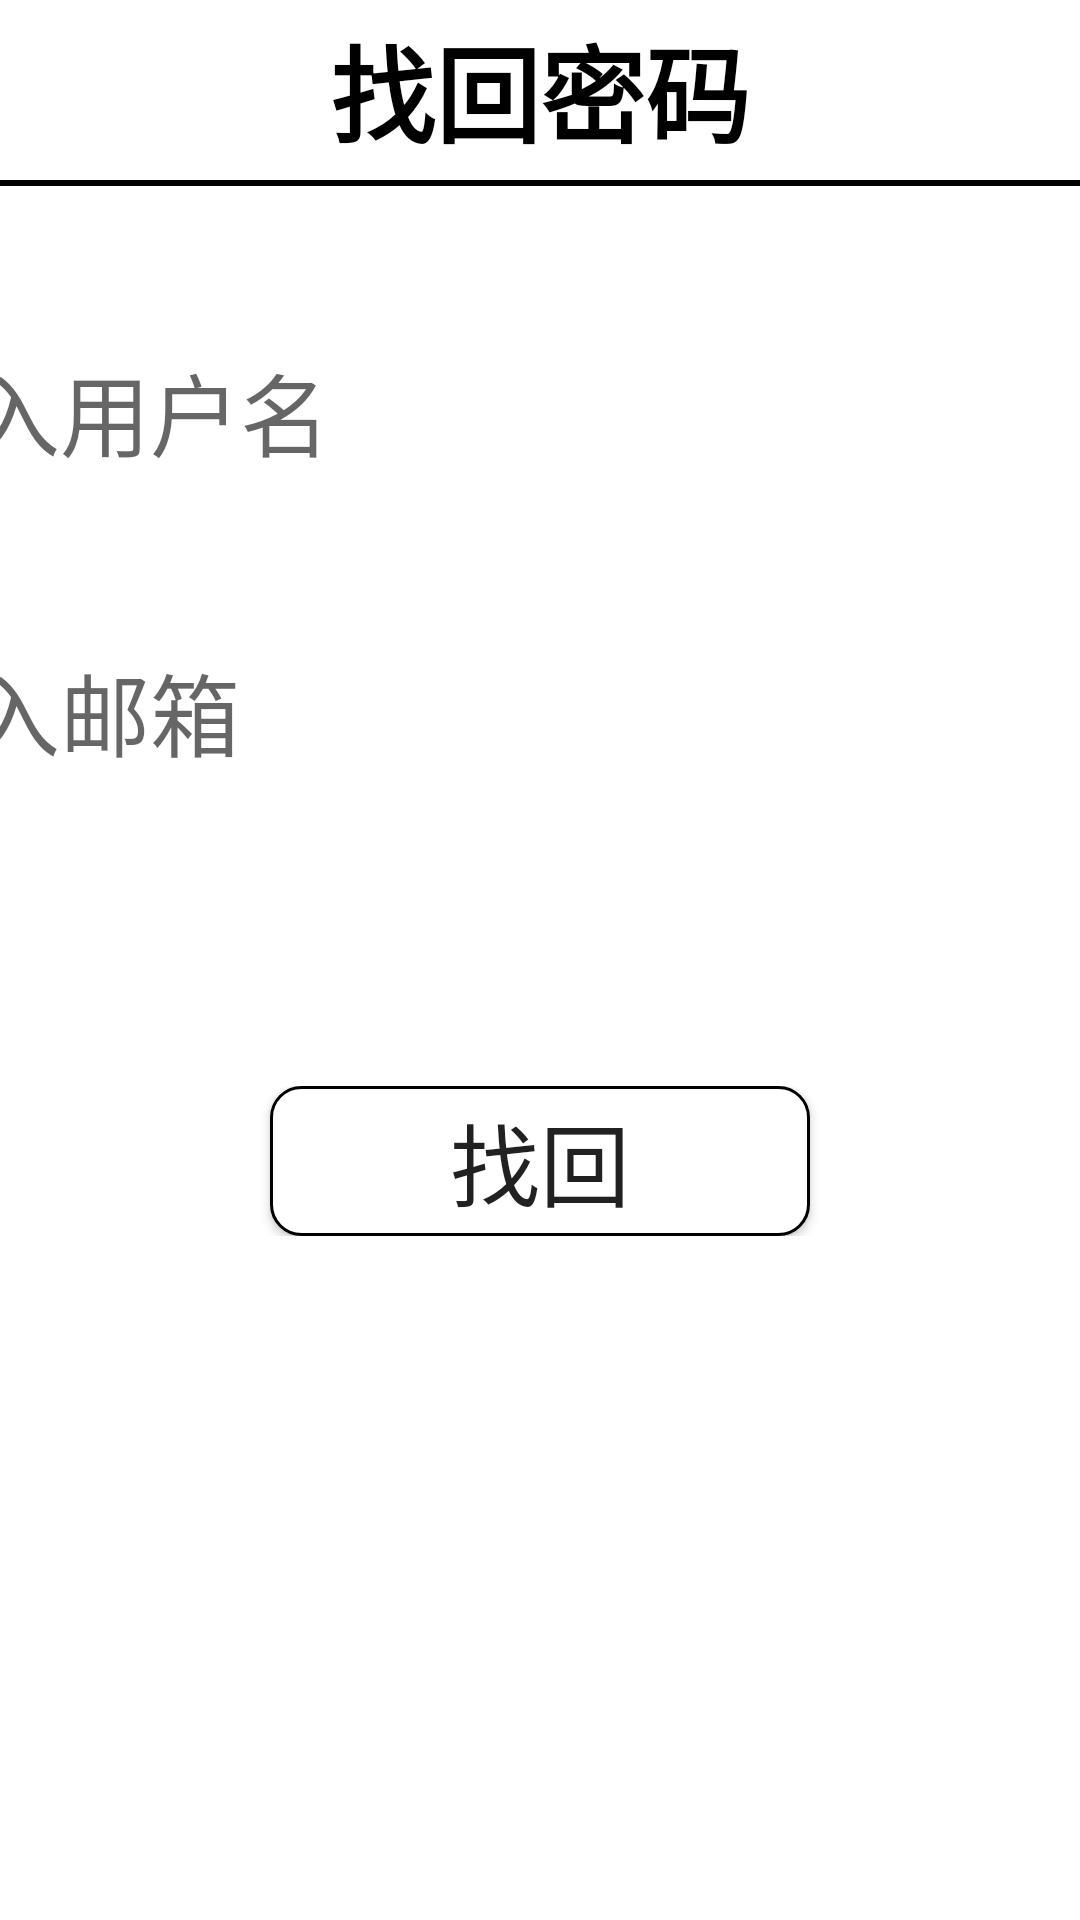

Produce the Android XML layout that renders to this screen, including the resource entries it uses.
<!-- AndroidManifest.xml: application theme AppTheme -->
<!-- res/layout/s_zhmmactivity.xml -->
<?xml version="1.0" encoding="utf-8"?>
<LinearLayout
    xmlns:android="http://schemas.android.com/apk/res/android"
    android:orientation="vertical"
    android:background="#fff"
    android:layout_width="match_parent"
    android:layout_height="match_parent">

    <LinearLayout
        android:layout_width="match_parent"
        android:layout_height="60dp">
        <LinearLayout
            android:layout_width="0dp"
            android:layout_weight="1"
            android:layout_height="match_parent">
            <ImageView
                android:layout_width="wrap_content"
                android:layout_height="wrap_content"
                android:src="@drawable/black_exit"
                android:id="@+id/change"
                />
        </LinearLayout>
        <TextView
            android:layout_width="wrap_content"
            android:layout_height="match_parent"
            android:text="找回密码"
            android:textSize="35dp"
            android:textColor="#000"
            android:textStyle="bold"
            android:gravity="center"
            />
        <LinearLayout
            android:layout_width="0dp"
            android:layout_weight="1"
            android:gravity="right"
            android:layout_height="match_parent">

        </LinearLayout>
    </LinearLayout>
    <View
        android:layout_width="match_parent"
        android:layout_height="2dp"
        android:background="#000"
        />
    <LinearLayout
        android:layout_width="match_parent"
        android:gravity="center_horizontal"
        android:orientation="vertical"
        android:layout_height="match_parent">
        <EditText
            android:layout_width="500dp"
            android:layout_height="50dp"
            android:id="@+id/yhm"
            android:background="@drawable/biankuang"
            android:hint="请输入用户名"
            android:textSize="30dp"
            android:layout_marginTop="50dp"
            android:singleLine="true"
            android:textColor="#000"
            />
        <EditText
            android:layout_width="500dp"
            android:layout_height="50dp"
            android:background="@drawable/biankuang"
            android:hint="请输入邮箱"
            android:id="@+id/yx"
            android:textSize="30dp"
            android:layout_marginTop="50dp"
            android:singleLine="true"
            android:textColor="#000"
            />
        <LinearLayout
            android:gravity="center_horizontal"
            android:layout_marginTop="100dp"
            android:layout_width="match_parent"
            android:layout_height="wrap_content">
            <Button
                android:layout_width="180dp"
                android:layout_height="50dp"
                android:background="@drawable/biankuang1"
                android:text="找回"
                android:id="@+id/zh"
                android:textSize="30dp"
                />
        </LinearLayout>
    </LinearLayout>
</LinearLayout>
<!-- resources referenced by this layout -->
<resources>
  <!-- drawable biankuang1 (drawable) -->
  <?xml version="1.0" encoding="utf-8"?>
  <shape xmlns:android="http://schemas.android.com/apk/res/android"
      android:shape="rectangle">
      <solid android:color="#fff"/>
      <stroke android:color="#000" android:width="1dp"/>
      <corners android:radius="10dp"/>
  </shape>
  <style name="AppTheme" parent="Theme.AppCompat.Light.NoActionBar">
          
          <item name="colorPrimary">@color/colorPrimary</item>
          <item name="colorPrimaryDark">@color/colorPrimaryDark</item>
          <item name="colorAccent">@color/colorAccent</item>
      </style>
  <color name="colorPrimary">#008577</color>
  <color name="colorPrimaryDark">#00574B</color>
  <color name="colorAccent">#D81B60</color>
</resources>
